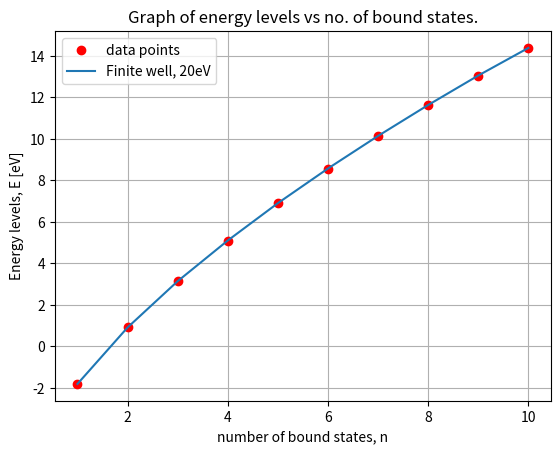

Python code for this plot: (Note: this script raises an exception after producing the figure.)
from numpy import *
from matplotlib.pyplot import *

n = linspace(1, 10, 10)
E = array([-1.81, 0.91, 3.14, 5.10, 6.90, 8.57, 10.14, 11.63, 13.05, 14.38])

grid()
xlabel("number of bound states, n")
ylabel("Energy levels, E [eV]")
title("Graph of energy levels vs no. of bound states.")

plot(n, E, "ro", label="data points")
plot(n, E, label="Finite well, 20eV")
legend()

savefig("./graphs/nVsEnergy20eVAsy.pdf")
